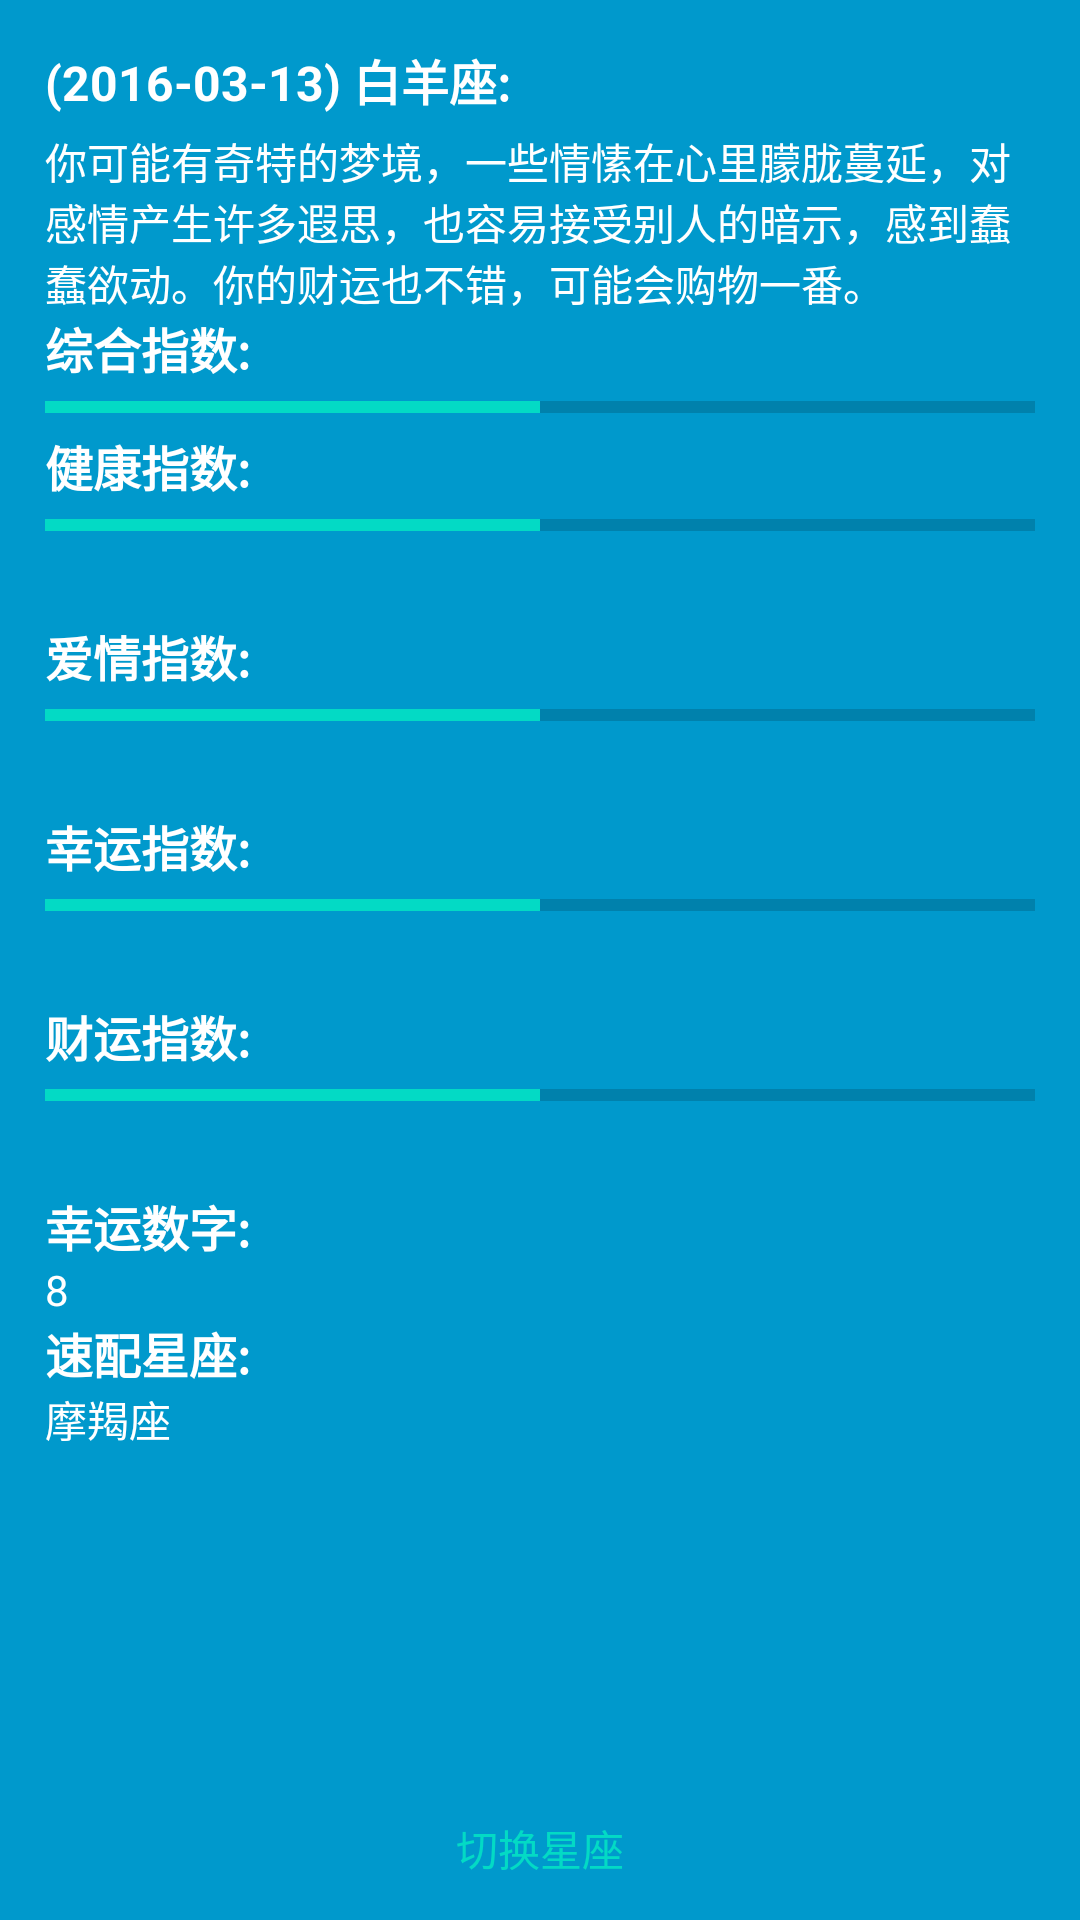

Write the Android layout XML for this screen, with the resource values it uses.
<!-- AndroidManifest.xml: activity theme FullscreenTheme -->
<!-- res/layout/activity_xingzuo_detail.xml -->
<FrameLayout xmlns:android="http://schemas.android.com/apk/res/android"
    xmlns:tools="http://schemas.android.com/tools"
    android:layout_width="match_parent"
    android:layout_height="match_parent"
    android:background="#0099cc"
    tools:context="me.chunsheng.xingzuodetail.XingzuoDetailActivity">

    
    <TextView
        android:id="@+id/fullscreen_content"
        android:layout_width="match_parent"
        android:layout_height="match_parent"
        android:gravity="center"
        android:keepScreenOn="true"
        android:textColor="#33b5e5"
        android:textSize="50sp"
        android:textStyle="bold" />

    <LinearLayout
        android:layout_width="match_parent"
        android:layout_height="match_parent"
        android:orientation="vertical"
        android:padding="15dp">

        <TextView
            android:id="@+id/textView1"
            android:layout_width="wrap_content"
            android:layout_height="wrap_content"
            android:text="(2016-03-13) 白羊座:"
            android:textColor="#ffffff"
            android:textSize="16sp"
            android:textStyle="bold" />

        <TextView
            android:id="@+id/textView2"
            android:layout_width="match_parent"
            android:layout_height="wrap_content"
            android:paddingTop="5dp"
            android:text="你可能有奇特的梦境，一些情愫在心里朦胧蔓延，对感情产生许多遐思，也容易接受别人的暗示，感到蠢蠢欲动。你的财运也不错，可能会购物一番。"
            android:textColor="#ffffff"
            android:textSize="14sp" />

        <TextView
            android:layout_width="wrap_content"
            android:layout_height="wrap_content"
            android:text="综合指数:"
            android:textColor="#ffffff"
            android:textSize="16sp"
            android:textStyle="bold" />

        <ProgressBar
            android:id="@+id/progressBar1"
            style="?android:attr/progressBarStyleHorizontal"
            android:layout_width="match_parent"
            android:layout_height="wrap_content"
            android:progress="50" />

        <TextView
            android:layout_width="wrap_content"
            android:layout_height="wrap_content"
            android:text="健康指数:"
            android:textColor="#ffffff"
            android:textSize="16sp"
            android:textStyle="bold" />

        <ProgressBar
            android:id="@+id/progressBar2"
            style="?android:attr/progressBarStyleHorizontal"
            android:layout_width="match_parent"
            android:layout_height="wrap_content"
            android:progress="50" />

        <TextView
            android:id="@+id/textView_health"
            android:layout_width="match_parent"
            android:layout_height="wrap_content"
            android:paddingBottom="5dp"
            android:textColor="#ffffff"
            android:textSize="14sp" />


        <TextView
            android:layout_width="wrap_content"
            android:layout_height="wrap_content"
            android:text="爱情指数:"
            android:textColor="#ffffff"
            android:textSize="16sp"
            android:textStyle="bold" />

        <ProgressBar
            android:id="@+id/progressBar3"
            style="?android:attr/progressBarStyleHorizontal"
            android:layout_width="match_parent"
            android:layout_height="wrap_content"
            android:progress="50" />

        <TextView
            android:id="@+id/textView_love"
            android:layout_width="match_parent"
            android:layout_height="wrap_content"
            android:paddingBottom="5dp"
            android:textColor="#ffffff"
            android:textSize="14sp" />

        <TextView
            android:layout_width="wrap_content"
            android:layout_height="wrap_content"
            android:text="幸运指数:"
            android:textColor="#ffffff"
            android:textSize="16sp"
            android:textStyle="bold" />

        <ProgressBar
            android:id="@+id/progressBar4"
            style="?android:attr/progressBarStyleHorizontal"
            android:layout_width="match_parent"
            android:layout_height="wrap_content"
            android:progress="50" />

        <TextView
            android:id="@+id/textView_work"
            android:layout_width="match_parent"
            android:layout_height="wrap_content"
            android:paddingBottom="5dp"
            android:textColor="#ffffff"
            android:textSize="14sp" />

        <TextView
            android:layout_width="wrap_content"
            android:layout_height="wrap_content"
            android:text="财运指数:"
            android:textColor="#ffffff"
            android:textSize="16sp"
            android:textStyle="bold" />

        <ProgressBar
            android:id="@+id/progressBar5"
            style="?android:attr/progressBarStyleHorizontal"
            android:layout_width="match_parent"
            android:layout_height="wrap_content"
            android:progress="50" />

        <TextView
            android:id="@+id/textView_money"
            android:layout_width="match_parent"
            android:layout_height="wrap_content"
            android:paddingBottom="5dp"
            android:textColor="#ffffff"
            android:textSize="14sp" />


        <TextView
            android:layout_width="wrap_content"
            android:layout_height="wrap_content"
            android:text="幸运数字:"
            android:textColor="#ffffff"
            android:textSize="16sp"
            android:textStyle="bold" />

        <TextView
            android:id="@+id/textView3"
            android:layout_width="wrap_content"
            android:layout_height="wrap_content"
            android:text="8"
            android:textColor="#ffffff"
            android:textSize="14sp" />

        <TextView
            android:layout_width="wrap_content"
            android:layout_height="wrap_content"
            android:text="速配星座:"
            android:textColor="#ffffff"
            android:textSize="16sp"
            android:textStyle="bold" />

        <TextView
            android:id="@+id/textView4"
            android:layout_width="wrap_content"
            android:layout_height="wrap_content"
            android:text="摩羯座"
            android:textColor="#ffffff"
            android:textSize="14sp" />

    </LinearLayout>


    
    <FrameLayout
        android:layout_width="match_parent"
        android:layout_height="match_parent"
        android:fitsSystemWindows="true">

        <LinearLayout
            android:id="@+id/fullscreen_content_controls"
            style="?metaButtonBarStyle"
            android:layout_width="match_parent"
            android:layout_height="wrap_content"
            android:layout_gravity="bottom|center_horizontal"
            android:background="@color/black_overlay"
            android:orientation="horizontal"
            tools:ignore="UselessParent">

            <Button
                android:id="@+id/dummy_button"
                style="?metaButtonBarButtonStyle"
                android:layout_width="0dp"
                android:layout_height="wrap_content"
                android:layout_weight="1"
                android:text="切换星座" />

        </LinearLayout>
    </FrameLayout>

</FrameLayout>
<!-- resources referenced by this layout -->
<resources>
  <style name="FullscreenTheme" parent="AppTheme">
          <item name="android:actionBarStyle">@style/FullscreenActionBarStyle</item>
          <item name="android:windowActionBarOverlay">true</item>
          <item name="android:windowBackground">@null</item>
          <item name="metaButtonBarStyle">?android:attr/buttonBarStyle</item>
          <item name="metaButtonBarButtonStyle">?android:attr/buttonBarButtonStyle</item>
      </style>
  <style name="AppTheme" parent="Theme.AppCompat.Light.DarkActionBar">
          
          <item name="colorPrimary">@color/colorPrimary</item>
          <item name="colorPrimaryDark">@color/colorPrimaryDark</item>
          <item name="colorAccent">@color/colorAccent</item>
      </style>
  <style name="FullscreenActionBarStyle" parent="Widget.AppCompat.ActionBar">
          <item name="android:background">@color/black_overlay</item>
      </style>
  <!-- not gathered from this repository: default colours our renderer supplied (Android Studio template values) -->
  <color name="colorPrimary">#FF6200EE</color>
  <color name="colorPrimaryDark">#FF3700B3</color>
  <color name="colorAccent">#FF03DAC5</color>
</resources>
